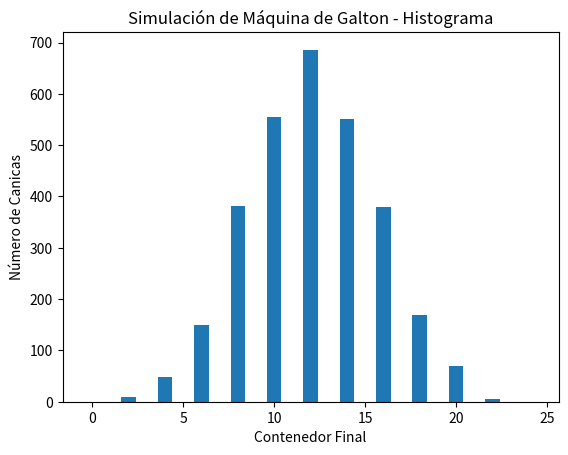

Generate this figure with matplotlib:
import random
import matplotlib.pyplot as plt

canicas = 3001
num_niveles = 12

puntos_x = [i for i in range(canicas)]
puntos_y = []

for movimientos in range (canicas):
    posicion = 0

    for i in range (num_niveles):
        direcciones = random.choice([-1,1])
        posicion += direcciones

    puntos_y.append(posicion)

resultados = [puntos_y.count(i) for i in range(-num_niveles, num_niveles + 1)]

def graficar_histograma(resultados):
    plt.bar(range(len(resultados)), resultados)
    plt.xlabel('Contenedor Final')
    plt.ylabel('Número de Canicas')
    plt.title('Simulación de Máquina de Galton - Histograma')
    plt.show()
graficar_histograma(resultados)
